Photos from the image-classification dataset "dataset" in the GitHub repository txfs19260817/Pokemon-sprites-classifier. Its 52 classes are: amoonguss, arcanine, blissey, calyrex, celesteela, charizard, cinderace, clefable, darmanitan, dracovish, dracozolt, dragapult, durant, ferrothorn, glastrier, grimmsnarl, heatran, hippowdon, hydreigon, incineroar, indeedee, kartana, kyogre, lapras, mamoswine, metagross, milotic, mimikyu, moltres, ninetales, pheromosa, porygon 2, regieleki, rillaboom, rotom, shedinja, skarmory, spectrier, sylveon, tapu fini, tapu lele, thundurus, togekiss, torkoal, tornadus, toxapex, tyranitar, urshifu, venusaur, whimsicott, zacian, zapdos.

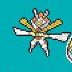
Label: kartana

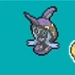
Label: tapu fini

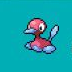
Label: porygon 2

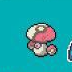
Label: amoonguss

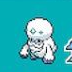
Label: darmanitan

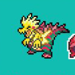
Label: dracozolt
